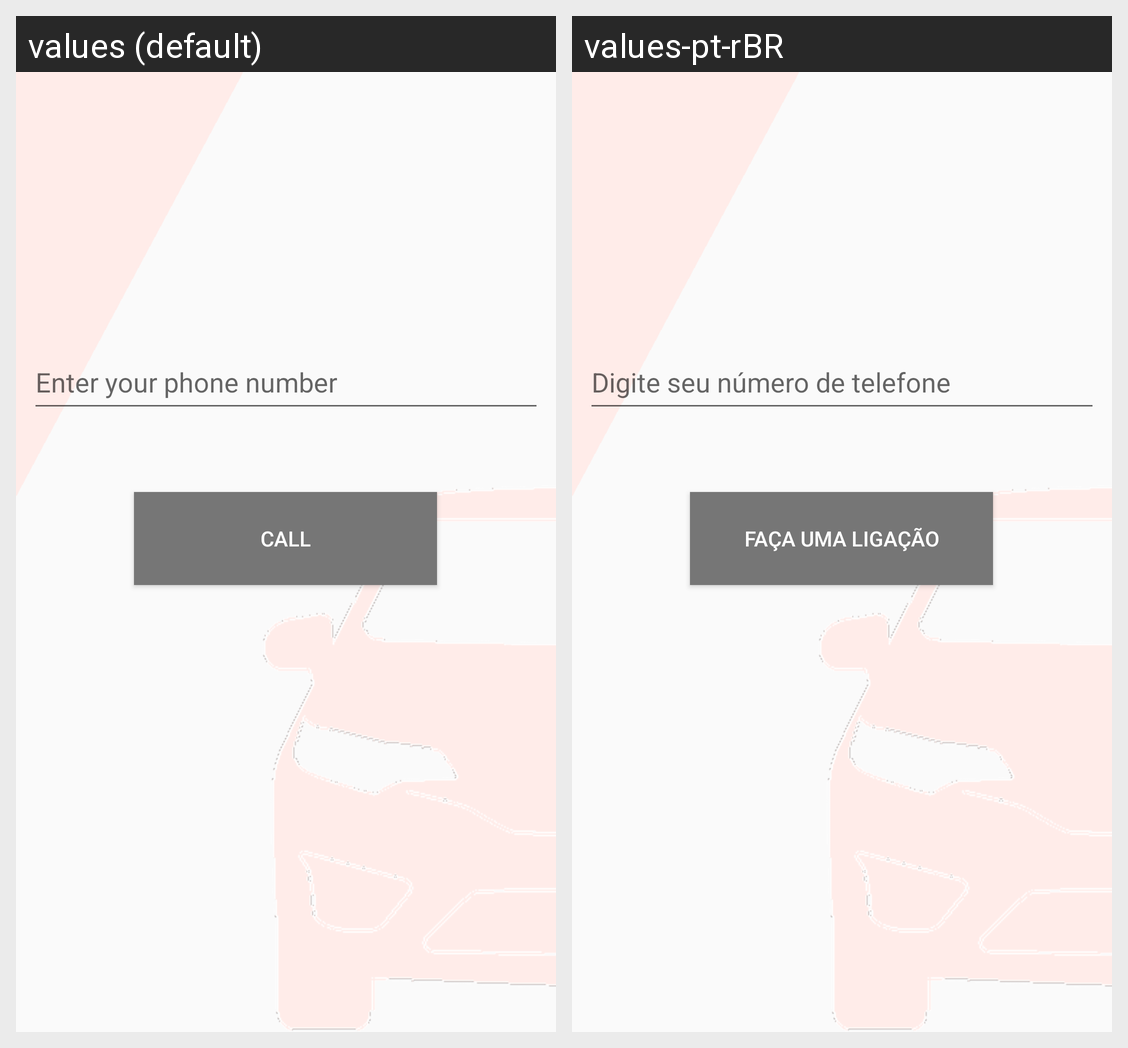

For this localized Android screen grid, give each drawn string resource with its value in every locale shown.
Android screen res/layout/fragment_contact.xml rendered under 2 locales, left to right: values (default), values-pt-rBR. Device: Nexus 5 (rendered at 1080×1920; each locale shown at half size, 540×960, under a caption strip naming it); theme AppTheme.
Strings drawn on this screen, with the default value and each locale's value (text and hints the layout hard-codes, and strings that could not be matched under every locale, appear in the picture but are not listed):

text_field_phone_number_hint
  values: Enter your phone number
  values-pt-rBR: Digite seu número de telefone

label_MakeCall
  values: Call
  values-pt-rBR: Faça uma ligação
